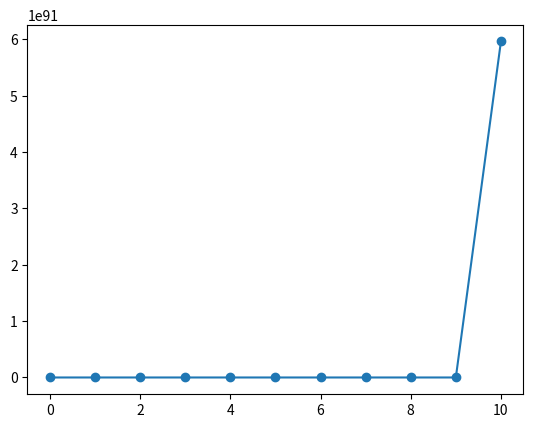

The matplotlib source for this figure:
from scipy.special import gamma
import math
import numpy as np
import matplotlib.pyplot as plt

def adam(f,t,y,h,k,mu):
  def a_jk(k,j,mu):
    if j==0:
      return (((k-1)**(1+mu))-(k-mu-1)*(k**mu))/gamma(2+mu)
    elif 1 <=j<=k-1:
      return (((k-j+1)**(1+mu)) + ((k-j-1)**(1+mu)) -2*((k-j)**(1+mu)))/gamma(2+mu)
    elif j==k:
      return 1/gamma(2+mu)
    else:
      return 0

  def b_jk(k,j,mu):
    return ((k-j)**mu - (k-1-j)**mu)/gamma(1+mu)

  sum1,sum2 = 0, 0
  for j in range(k):
    sum1 += b_jk(k,j,mu)*f(t[j],y[j],mu)
    sum2 += a_jk(k,j,mu)*f(t[j],y[j],mu)
    
  initial = np.sum(t[k]**j/math.factorial(j)*y0 for j in range(math.ceil(mu)))
  
  #Predictor
  yk_0 = initial  + (h**mu)*sum1
  #Corrector
  yk_1 =initial + (h**mu)*sum2 + (h**mu)*a_jk(k,k,mu)*f(t[k],yk_0,mu)

  return yk_1

def f(t,y,B,K,w,mu):
  return np.array([y[1], (K*y[0]**2- B)*y[1] - (w**mu)*y[0] + xi])

B = -5
K = 25
w = 120
xi = 0
N = 100
h = 10/N
t = np.linspace(0,10,N+1)
y0 = np.array([0.1,0])
func = lambda t,y,mu: f(t,y,B,K,w,mu)

yout = np.zeros((N+1,2))
yout[0] = y0
for k in range(1,N+1):
  yout[k] = adam(func,t = t,y = yout[:k],h = h,k = k,mu = 1)

plt.plot(yout[:,0],marker='o')  
